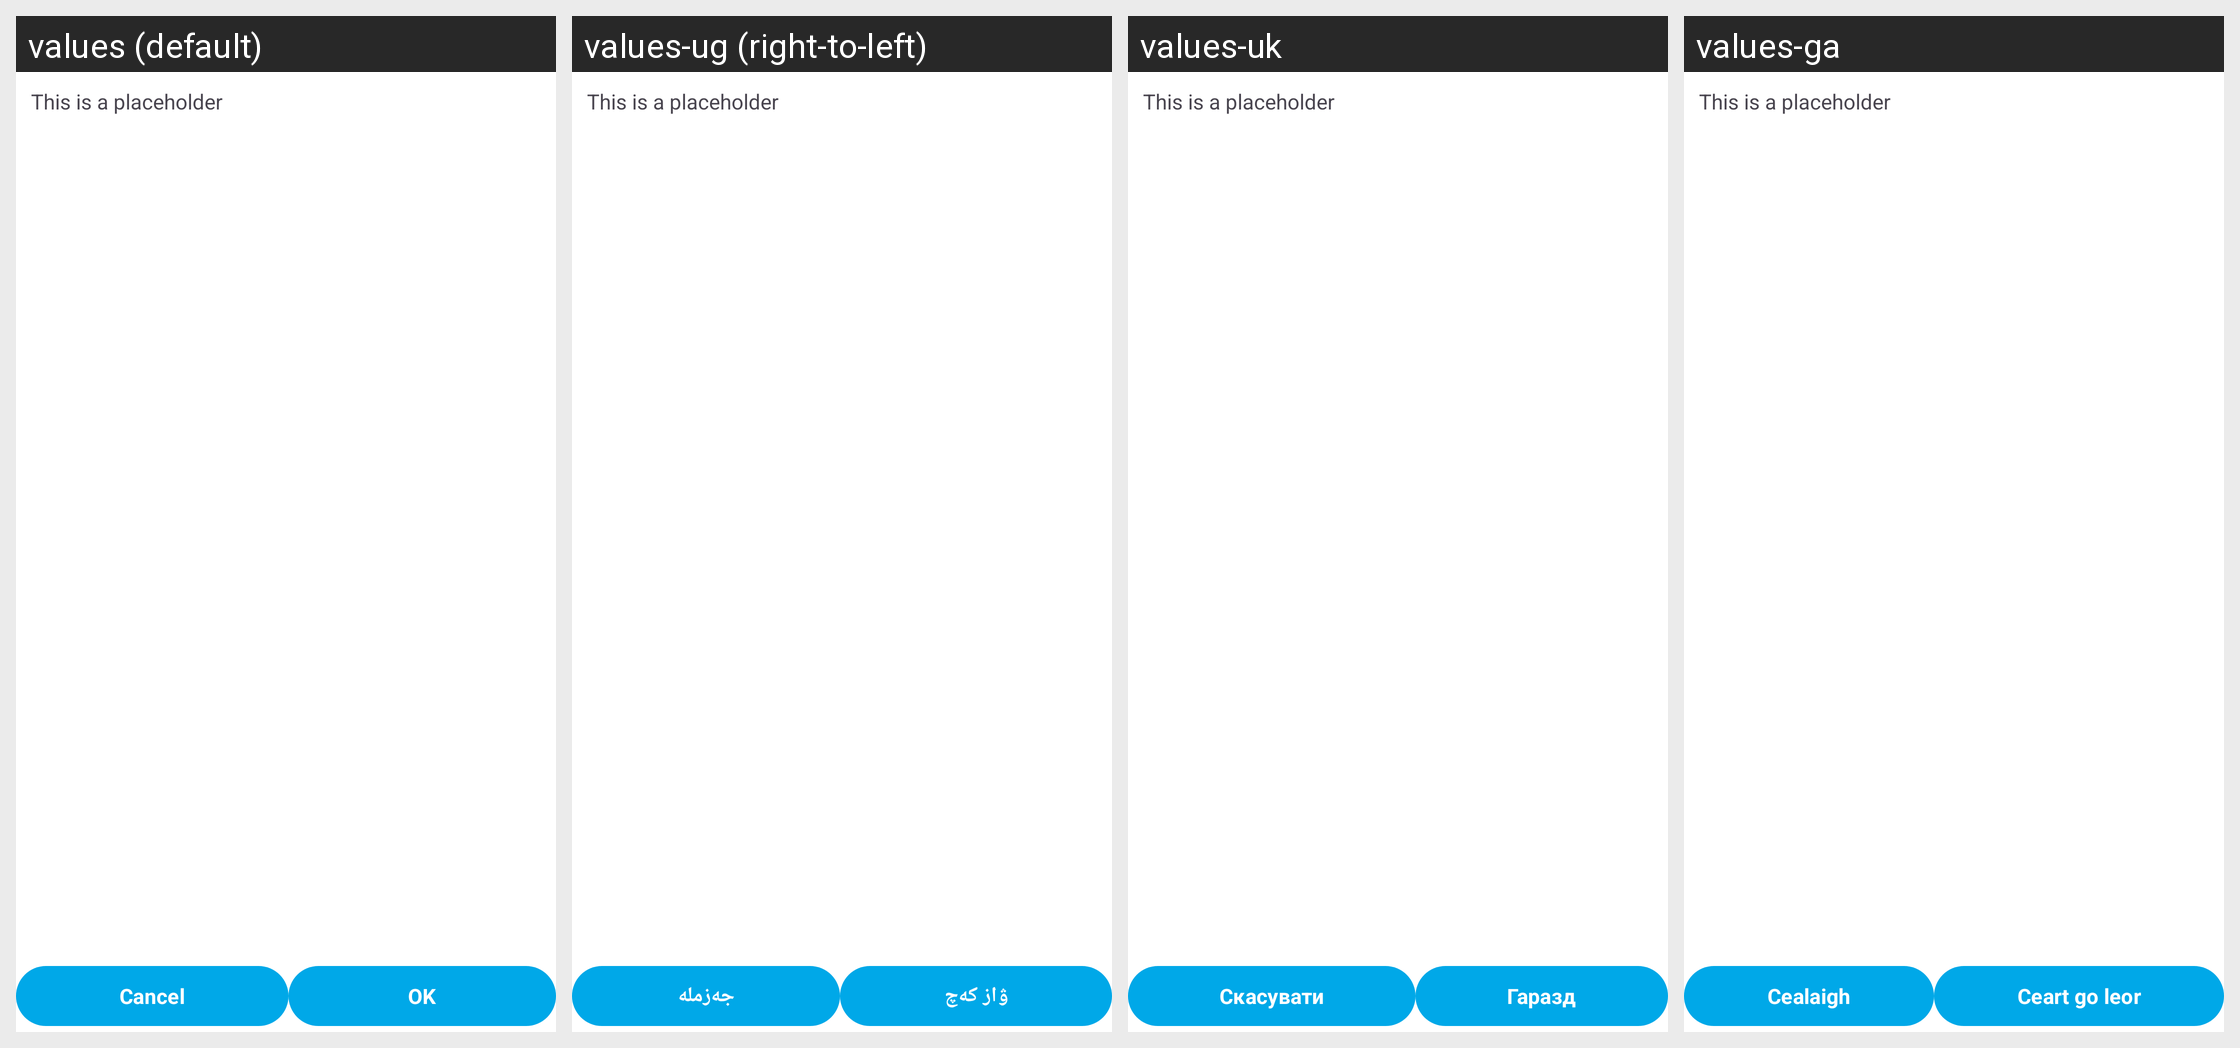

Strings drawn on this Android screen and how each of the app's shown locales translates them:
Android screen res/layout/generic_explanation.xml rendered under 4 locales, left to right: values (default), values-ug (right-to-left), values-uk, values-ga. Device: Nexus 5 (rendered at 1080×1920; each locale shown at half size, 540×960, under a caption strip naming it); theme Theme.Fraylon.Toolbar.
Other locales in the repository, not shown: values-ar, values-ast, values-bg-rBG, values-br, values-ca, values-cs-rCZ, values-da, values-de, values-el, values-eo, values-es, values-es-rAR, values-es-rCO, values-es-rEC, values-es-rMX, values-et-rEE, values-eu, values-fa, values-fi-rFI, values-fr, values-gd, values-gl, values-hr, values-hu-rHU, values-in, values-is, values-it, values-iw, values-ja-rJP, values-ka, values-kab, values-ko, values-lo, values-lt-rLT, values-lv, values-mk, values-nb-rNO, values-nl, values-pl, values-pt-rBR, values-pt-rPT, values-ro, values-ru, values-sc, values-sk-rSK, values-sl, values-sq, values-sr, values-sv, values-sw, values-th-rTH, values-tk, values-tr, values-vi, values-zh-rCN, values-zh-rHK, values-zh-rTW.
Strings drawn on this screen, with the default value and each locale's value (text and hints the layout hard-codes, and strings that could not be matched under every locale, appear in the picture but are not listed):

placeholder_sentence
  values: This is a placeholder
  values-ug: This is a placeholder  [not translated; the default value is used]
  values-uk: This is a placeholder  [not translated; the default value is used]
  values-ga: This is a placeholder  [not translated; the default value is used]

common_cancel
  values: Cancel
  values-ug: ۋاز كەچ
  values-uk: Скасувати
  values-ga: Cealaigh

common_ok
  values: OK
  values-ug: جەزملە
  values-uk: Гаразд
  values-ga: Ceart go leor
